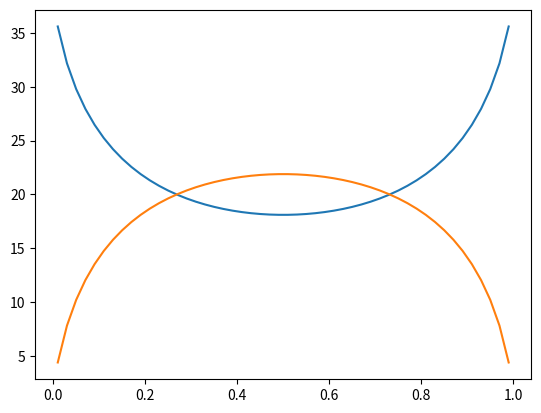

Write Python code to recreate this figure.
"""
[redacted]
"""

import numpy as np
from scipy import linalg
import matplotlib.pyplot as plt

N = 50
E = 40.0 * 10 ** 6
v = 0.4
a = 0.05
K = 1.5 * 10 ** 9
K1 = 1 * 10 ** 10
delta = 40 * 10 ** (-6)
h = 2 * a / N
lam = -2 * (1 - v ** 2) / (np.pi * E)
u = 1 / K
u1 = 1/K1
um = u / h
um1 = u1/h


def k(t, s):
    return np.log(abs((t - s) / (- s)))


x = np.zeros(N)
w = np.zeros(N)
r = np.zeros(N)
F = np.zeros((N, N))
b = np.zeros(N)
for i in range(N):
    # x[i] = (i+0.001)*h
    x[i] = (i + 0.5) * h
    w[i] = 1

r = 1 / w
k0 = np.zeros((N, N))

for i in range(N):
    F[i][i] = r[i]
    b[i] = delta
    for j in range(N):
        if i != j:
            k0[i][j] = k(x[i], x[j])
        if i == j:
            k0[i][j] = (k(x[i] - 0.1 * h, x[j]) + k(x[i] + 0.1 * h, x[j])) / 2

A = h * lam * k0 + um * h * F
A1 = h * lam * k0 + um1 * h * F
reslut1 = linalg.solve(A, b)
reslut2 = linalg.solve(A1, b)
ua = reslut1/K*10**6
up = b*10**6 - ua
# print(up)
plt.plot(x * 10, ua)
plt.plot(x * 10, up)
plt.show()
